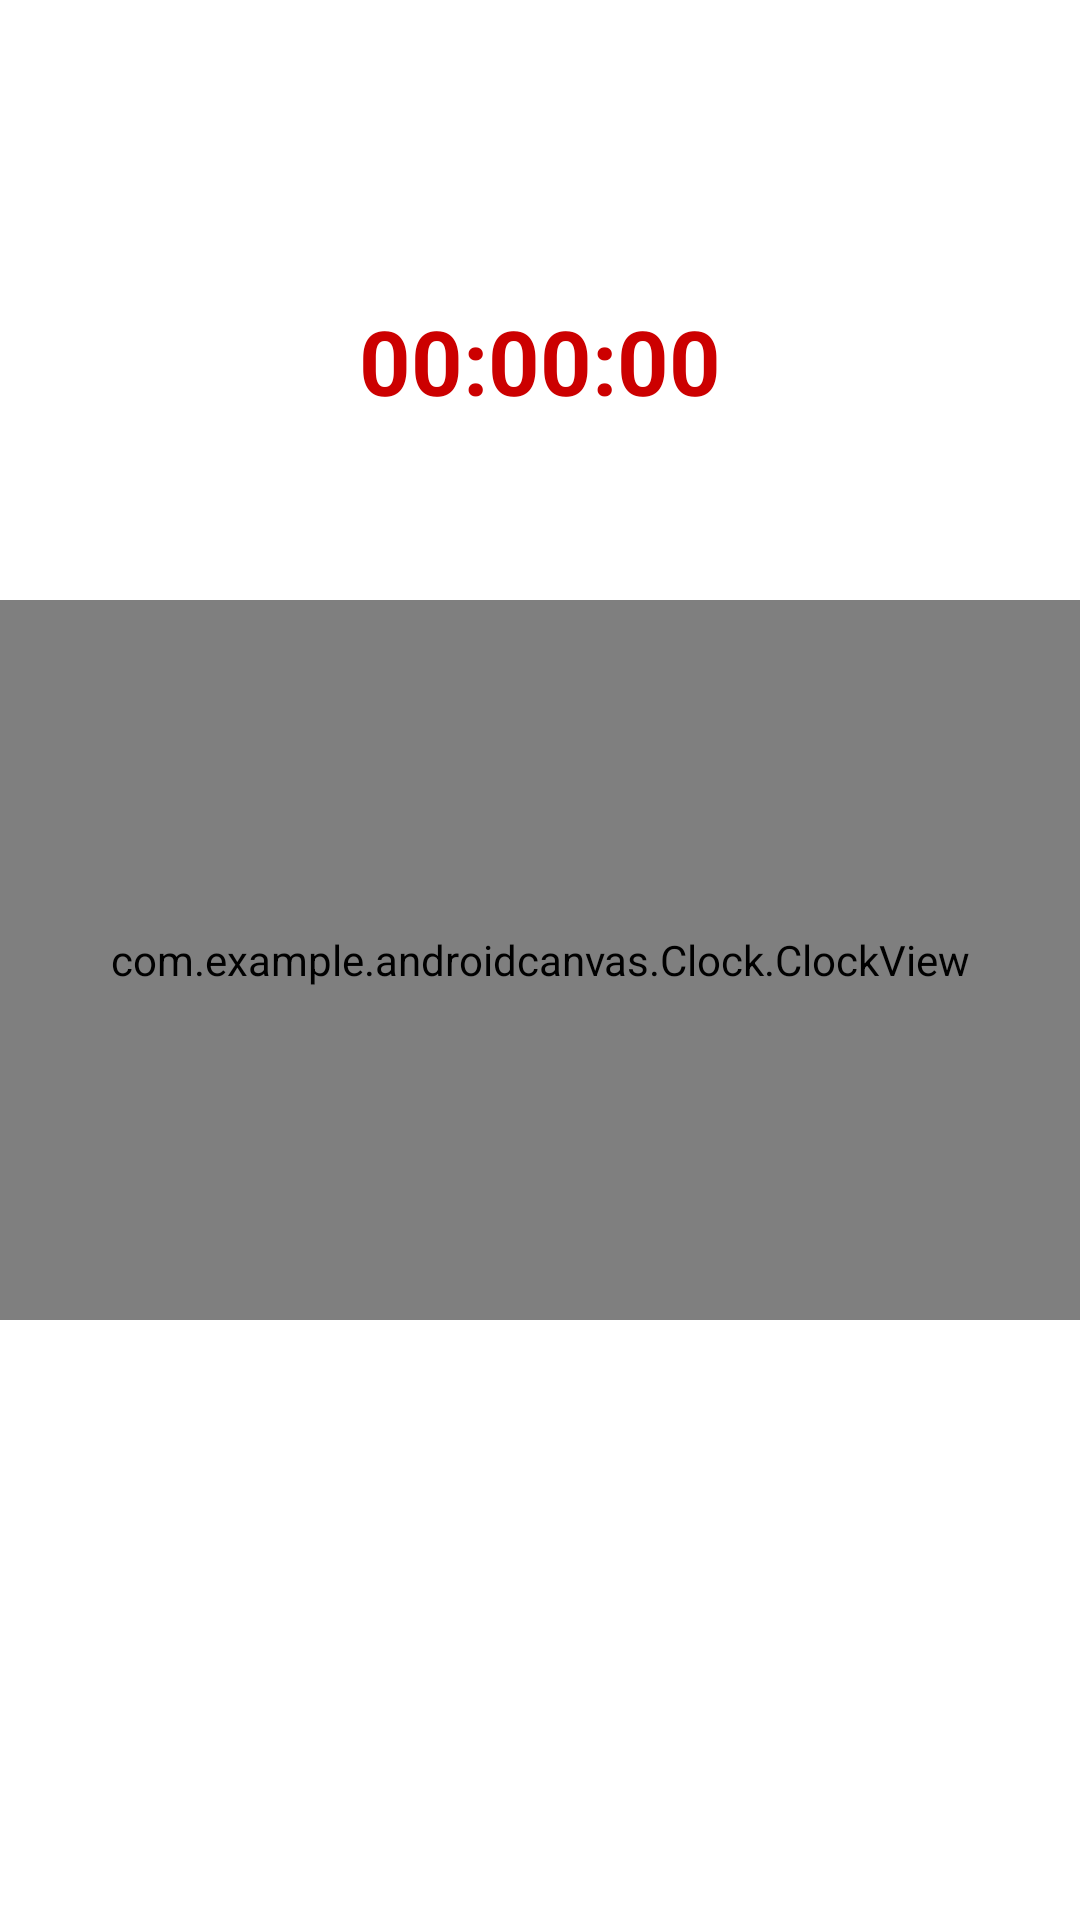

Android layout source for this screen:
<!-- AndroidManifest.xml: application theme Theme.AndroidCanvas -->
<!-- res/layout/activity_clock.xml -->
<?xml version="1.0" encoding="utf-8"?>
<androidx.constraintlayout.widget.ConstraintLayout xmlns:android="http://schemas.android.com/apk/res/android"
    xmlns:app="http://schemas.android.com/apk/res-auto"
    xmlns:tools="http://schemas.android.com/tools"
    android:layout_width="match_parent"
    android:layout_height="match_parent"
    tools:context=".Clock.ClockActivity">

    <TextView
        android:layout_width="wrap_content"
        android:layout_height="wrap_content"
        app:layout_constraintTop_toTopOf="parent"
        app:layout_constraintStart_toStartOf="parent"
        app:layout_constraintEnd_toEndOf="parent"
        android:id="@+id/time"
        android:textStyle="bold"
        android:text="00:00:00"
        android:textSize="30sp"
        android:layout_marginTop="100dp"
        android:textColor="@android:color/holo_red_dark"
        />
    <com.example.androidcanvas.Clock.ClockView
        android:id="@+id/clockView"
        android:layout_width="match_parent"
        android:layout_marginTop="200dp"
        android:layout_height="match_parent"
        android:clickable="true"
        android:layout_marginBottom="200dp"
        android:focusable="true"
        />
</androidx.constraintlayout.widget.ConstraintLayout>
<!-- resources referenced by this layout -->
<resources>
  <style name="Theme.AndroidCanvas" parent="Theme.MaterialComponents.DayNight.DarkActionBar">
          
          <item name="colorPrimary">@color/purple_500</item>
          <item name="colorPrimaryVariant">@color/purple_700</item>
          <item name="colorOnPrimary">@color/white</item>
          
          <item name="colorSecondary">@color/teal_200</item>
          <item name="colorSecondaryVariant">@color/teal_700</item>
          <item name="colorOnSecondary">@color/black</item>
          
          <item name="android:statusBarColor">?attr/colorPrimaryVariant</item>
          
      </style>
  <!-- not gathered from this repository: default colours our renderer supplied (Android Studio template values) -->
  <color name="purple_500">#FF6200EE</color>
  <color name="purple_700">#FF3700B3</color>
  <color name="teal_200">#FF03DAC5</color>
  <color name="teal_700">#FF018786</color>
  <color name="black">#FF000000</color>
  <color name="white">#FFFFFFFF</color>
</resources>
